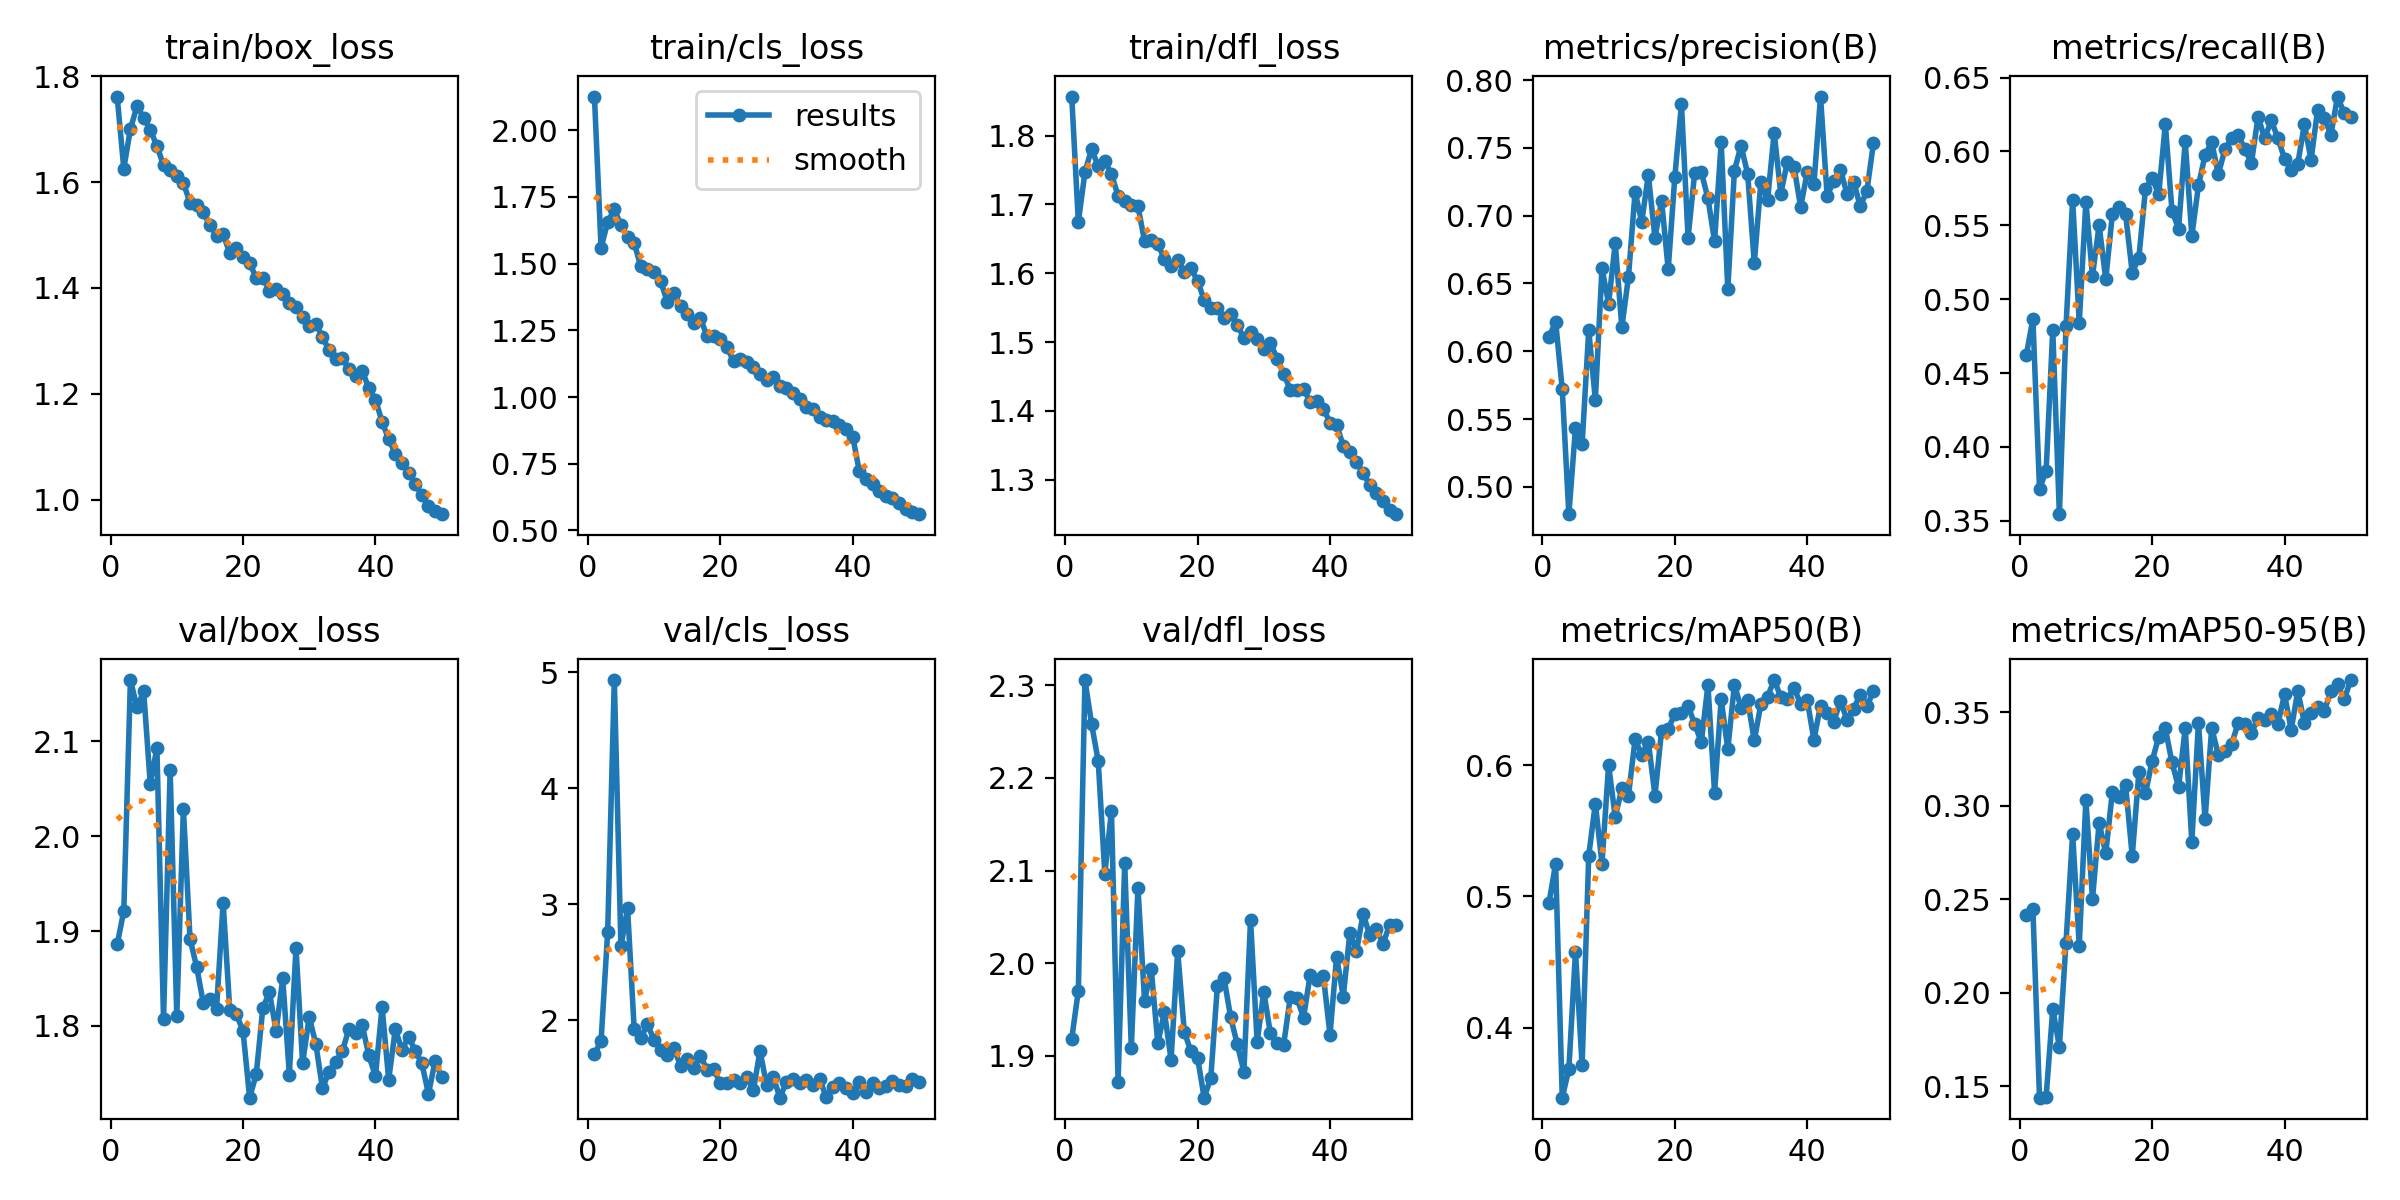

The table this chart was drawn from, first rows:
epoch, time, train/box_loss, train/cls_loss, train/dfl_loss, metrics/precision(B), metrics/recall(B), metrics/mAP50(B), metrics/mAP50-95(B), val/box_loss, val/cls_loss, val/dfl_loss, lr/pg0, lr/pg1, lr/pg2
1, 109.6, 1.762, 2.126, 1.857, 0.6103, 0.4621, 0.4952, 0.2414, 1.886, 1.707, 1.918, 0.003308, 0.003308, 0.003308
2, 183.2, 1.626, 1.559, 1.675, 0.6219, 0.4867, 0.5249, 0.2448, 1.921, 1.82, 1.97, 0.00651, 0.00651, 0.00651
3, 255.5, 1.7, 1.656, 1.747, 0.572, 0.3716, 0.3465, 0.1438, 2.165, 2.764, 2.306, 0.00958, 0.00958, 0.00958
4, 327.7, 1.744, 1.703, 1.78, 0.4798, 0.3839, 0.3683, 0.1444, 2.136, 4.934, 2.258, 0.009406, 0.009406, 0.009406
5, 399.6, 1.722, 1.645, 1.756, 0.5433, 0.4792, 0.4579, 0.1912, 2.153, 2.636, 2.218, 0.009208, 0.009208, 0.009208
6, 471.9, 1.699, 1.599, 1.763, 0.5314, 0.3545, 0.3711, 0.1711, 2.055, 2.968, 2.096, 0.00901, 0.00901, 0.00901
7, 543.7, 1.669, 1.578, 1.744, 0.6154, 0.4817, 0.5312, 0.2267, 2.093, 1.923, 2.165, 0.008812, 0.008812, 0.008812
8, 615.9, 1.632, 1.489, 1.713, 0.5642, 0.5672, 0.5709, 0.2847, 1.807, 1.845, 1.872, 0.008614, 0.008614, 0.008614
9, 688.1, 1.623, 1.48, 1.705, 0.6613, 0.4841, 0.5251, 0.2251, 2.07, 1.962, 2.108, 0.008416, 0.008416, 0.008416
10, 760.4, 1.611, 1.469, 1.699, 0.6351, 0.5659, 0.6003, 0.3031, 1.811, 1.83, 1.909, 0.008218, 0.008218, 0.008218
11, 832.3, 1.598, 1.433, 1.698, 0.6797, 0.5159, 0.5606, 0.25, 2.029, 1.739, 2.082, 0.00802, 0.00802, 0.00802
12, 904.3, 1.561, 1.357, 1.647, 0.6176, 0.5501, 0.5824, 0.2908, 1.892, 1.701, 1.959, 0.007822, 0.007822, 0.007822
13, 976.3, 1.557, 1.391, 1.649, 0.6548, 0.5134, 0.5769, 0.2744, 1.862, 1.761, 1.994, 0.007624, 0.007624, 0.007624
14, 1048, 1.543, 1.339, 1.643, 0.7176, 0.5575, 0.6198, 0.3074, 1.824, 1.604, 1.914, 0.007426, 0.007426, 0.007426
15, 1120, 1.518, 1.31, 1.621, 0.6953, 0.5624, 0.6082, 0.3046, 1.828, 1.662, 1.947, 0.007228, 0.007228, 0.007228
16, 1192, 1.499, 1.278, 1.611, 0.7301, 0.5575, 0.618, 0.3108, 1.817, 1.586, 1.896, 0.00703, 0.00703, 0.00703
17, 1264, 1.501, 1.295, 1.619, 0.6837, 0.5179, 0.5769, 0.273, 1.93, 1.692, 2.013, 0.006832, 0.006832, 0.006832
18, 1336, 1.466, 1.228, 1.602, 0.7111, 0.5281, 0.6266, 0.3177, 1.817, 1.573, 1.926, 0.006634, 0.006634, 0.006634
19, 1408, 1.476, 1.23, 1.608, 0.6604, 0.5746, 0.6278, 0.3065, 1.812, 1.577, 1.905, 0.006436, 0.006436, 0.006436
20, 1480, 1.458, 1.217, 1.588, 0.7287, 0.5819, 0.6391, 0.3237, 1.795, 1.456, 1.898, 0.006238, 0.006238, 0.006238
21, 1552, 1.448, 1.187, 1.562, 0.7823, 0.5712, 0.6396, 0.3368, 1.724, 1.455, 1.855, 0.00604, 0.00604, 0.00604
22, 1624, 1.418, 1.135, 1.55, 0.6837, 0.6184, 0.6453, 0.3412, 1.749, 1.488, 1.876, 0.005842, 0.005842, 0.005842
23, 1697, 1.418, 1.142, 1.55, 0.7316, 0.5599, 0.6314, 0.3231, 1.819, 1.46, 1.976, 0.005644, 0.005644, 0.005644
24, 1769, 1.395, 1.13, 1.534, 0.7322, 0.5477, 0.6176, 0.3098, 1.835, 1.51, 1.984, 0.005446, 0.005446, 0.005446
25, 1841, 1.399, 1.112, 1.541, 0.7129, 0.6071, 0.6612, 0.3414, 1.795, 1.395, 1.941, 0.005248, 0.005248, 0.005248
26, 1913, 1.388, 1.086, 1.524, 0.6811, 0.5428, 0.5791, 0.2807, 1.85, 1.736, 1.912, 0.00505, 0.00505, 0.00505
27, 1985, 1.371, 1.062, 1.506, 0.754, 0.577, 0.6503, 0.3443, 1.748, 1.437, 1.883, 0.004852, 0.004852, 0.004852
28, 2057, 1.365, 1.077, 1.514, 0.6459, 0.5977, 0.6123, 0.2926, 1.882, 1.513, 2.047, 0.004654, 0.004654, 0.004654
29, 2129, 1.345, 1.04, 1.504, 0.7333, 0.6064, 0.6615, 0.3417, 1.761, 1.331, 1.915, 0.004456, 0.004456, 0.004456
30, 2201, 1.328, 1.034, 1.49, 0.7517, 0.5846, 0.644, 0.3271, 1.809, 1.468, 1.969, 0.004258, 0.004258, 0.004258
31, 2272, 1.333, 1.015, 1.499, 0.7308, 0.6015, 0.6495, 0.329, 1.781, 1.492, 1.924, 0.00406, 0.00406, 0.00406
32, 2344, 1.307, 0.9911, 1.476, 0.665, 0.6088, 0.619, 0.3328, 1.734, 1.457, 1.913, 0.003862, 0.003862, 0.003862
33, 2416, 1.283, 0.9624, 1.454, 0.7252, 0.6112, 0.6469, 0.3441, 1.752, 1.483, 1.912, 0.003664, 0.003664, 0.003664
34, 2488, 1.266, 0.9565, 1.43, 0.7114, 0.6015, 0.6524, 0.3436, 1.762, 1.442, 1.963, 0.003466, 0.003466, 0.003466
35, 2561, 1.267, 0.9249, 1.43, 0.7611, 0.5922, 0.6651, 0.3387, 1.773, 1.495, 1.963, 0.003268, 0.003268, 0.003268
36, 2633, 1.247, 0.9123, 1.433, 0.7163, 0.6236, 0.6522, 0.347, 1.797, 1.334, 1.941, 0.00307, 0.00307, 0.00307
37, 2705, 1.234, 0.9101, 1.413, 0.7397, 0.6088, 0.6505, 0.3458, 1.793, 1.421, 1.987, 0.002872, 0.002872, 0.002872
38, 2777, 1.244, 0.8939, 1.414, 0.7361, 0.621, 0.6589, 0.3491, 1.801, 1.453, 1.982, 0.002674, 0.002674, 0.002674
39, 2849, 1.21, 0.8788, 1.403, 0.7063, 0.6088, 0.6471, 0.3437, 1.769, 1.41, 1.986, 0.002476, 0.002476, 0.002476
40, 2921, 1.189, 0.852, 1.383, 0.7323, 0.5952, 0.6495, 0.3595, 1.747, 1.369, 1.923, 0.002278, 0.002278, 0.002278
41, 2994, 1.147, 0.7216, 1.38, 0.7232, 0.5876, 0.6195, 0.3406, 1.82, 1.47, 2.007, 0.00208, 0.00208, 0.00208
42, 3066, 1.114, 0.694, 1.35, 0.7879, 0.5917, 0.6456, 0.3613, 1.743, 1.381, 1.964, 0.001882, 0.001882, 0.001882
43, 3137, 1.087, 0.6726, 1.341, 0.7147, 0.6185, 0.6402, 0.3442, 1.797, 1.459, 2.033, 0.001684, 0.001684, 0.001684
44, 3209, 1.07, 0.6488, 1.326, 0.7255, 0.5944, 0.6333, 0.3498, 1.775, 1.416, 2.013, 0.001486, 0.001486, 0.001486
45, 3281, 1.051, 0.6281, 1.309, 0.734, 0.6284, 0.6489, 0.3529, 1.789, 1.43, 2.053, 0.001288, 0.001288, 0.001288
46, 3352, 1.029, 0.6204, 1.293, 0.7161, 0.623, 0.6348, 0.3507, 1.774, 1.474, 2.03, 0.00109, 0.00109, 0.00109
47, 3424, 1.008, 0.6022, 1.281, 0.725, 0.6112, 0.6432, 0.3611, 1.761, 1.442, 2.037, 0.000892, 0.000892, 0.000892
48, 3496, 0.9876, 0.5805, 1.269, 0.707, 0.6372, 0.6539, 0.3651, 1.728, 1.429, 2.021, 0.000694, 0.000694, 0.000694
49, 3568, 0.9782, 0.5693, 1.256, 0.7183, 0.6259, 0.6452, 0.3568, 1.762, 1.494, 2.041, 0.000496, 0.000496, 0.000496
50, 3640, 0.9724, 0.5611, 1.25, 0.7537, 0.6235, 0.6564, 0.3671, 1.746, 1.469, 2.041, 0.000298, 0.000298, 0.000298
